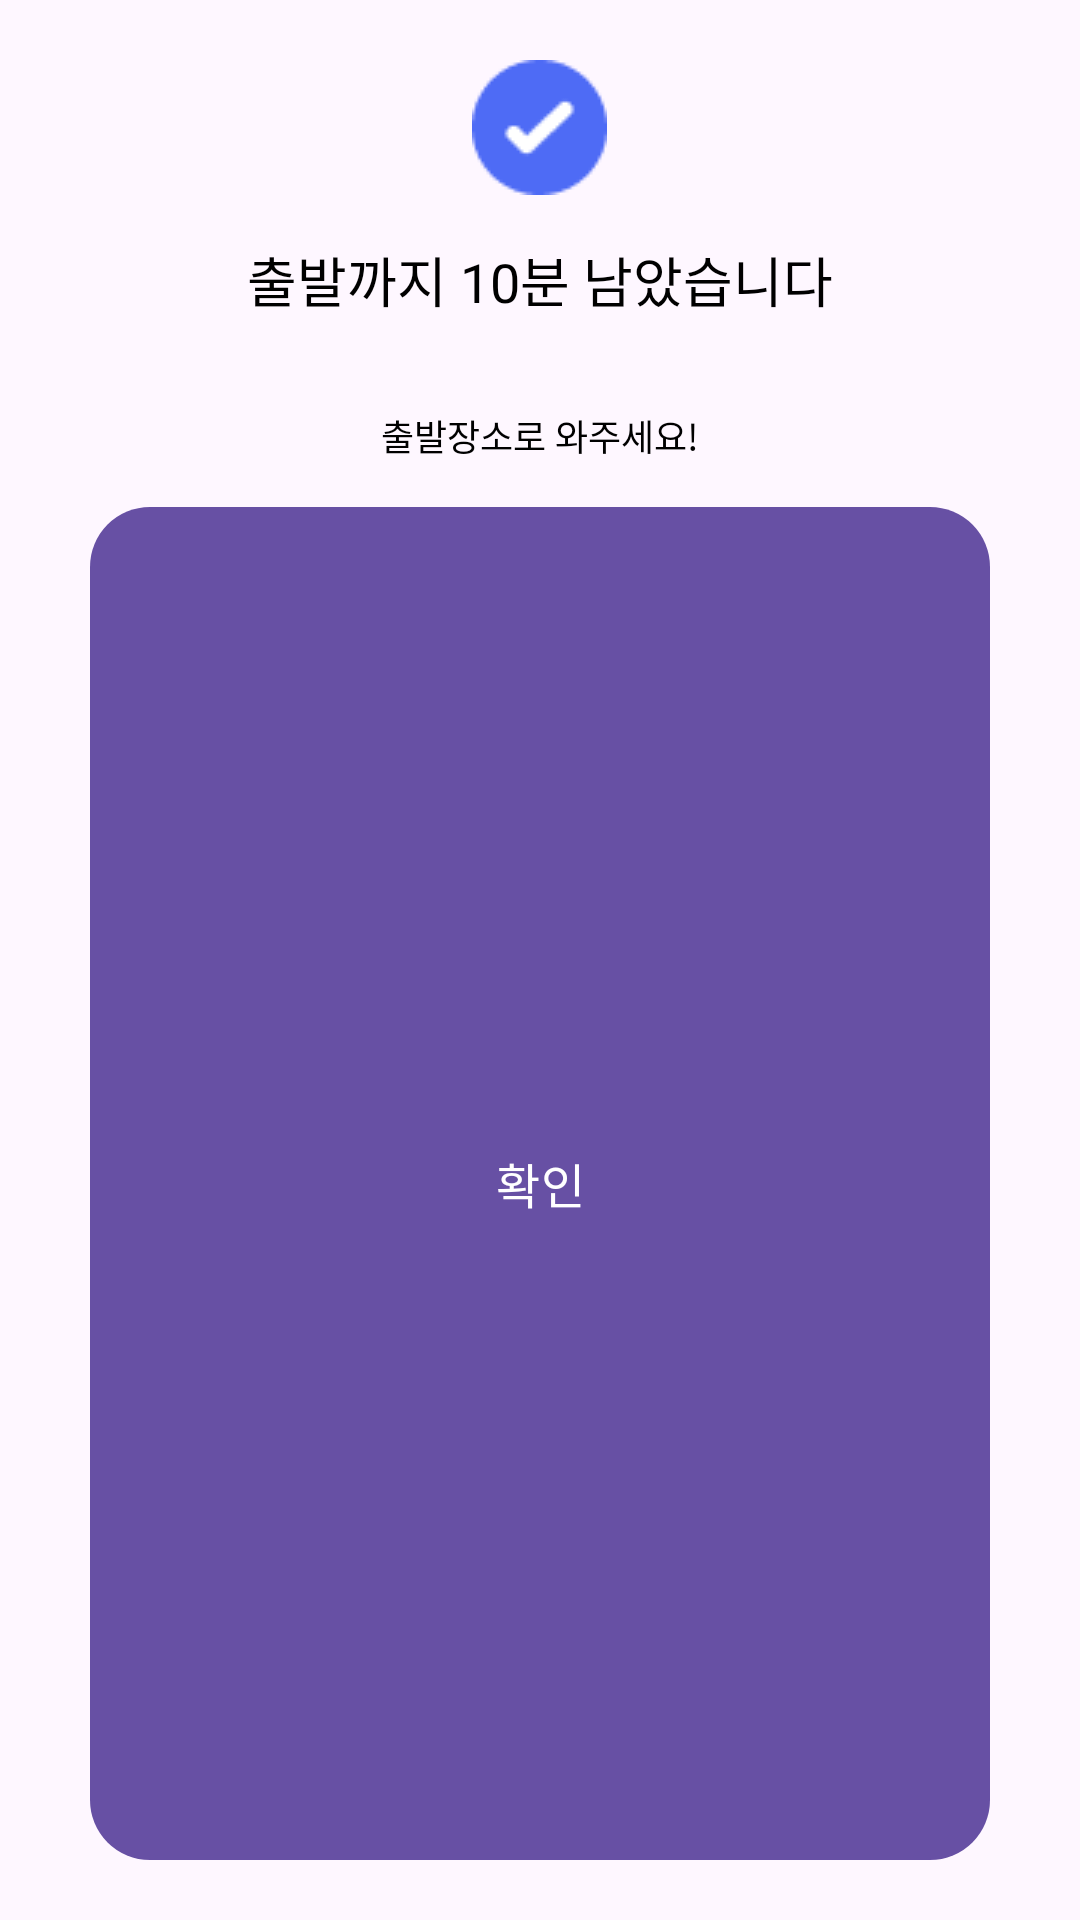

Produce the Android XML layout that renders to this screen, including the resource entries it uses.
<!-- AndroidManifest.xml: application theme Theme.Sharing_Public_Taxi -->
<!-- res/layout/dialog_timer.xml -->
<?xml version="1.0" encoding="utf-8"?>
<LinearLayout xmlns:android="http://schemas.android.com/apk/res/android"
    android:layout_width="match_parent"
    android:layout_height="wrap_content"
    android:background="@drawable/dialog_background"
    android:gravity="center"
    android:orientation="vertical"
    android:padding="0dp">
    
    <LinearLayout
        android:layout_width="match_parent"
        android:layout_height="0dp"
        android:layout_weight="6"
        android:gravity="center"
        android:padding="20dp"
        android:orientation="vertical">
        
        <ImageView
            android:layout_width="wrap_content"
            android:layout_height="wrap_content"
            android:background="@drawable/ic_check"/>

        <TextView
            android:id="@+id/dialogTitle"
            android:layout_width="wrap_content"
            android:layout_height="wrap_content"
            android:gravity="center"
            android:text="출발까지 10분 남았습니다"
            android:textColor="#000000"
            android:textSize="18sp"
            android:padding="15dp"/>

        <TextView
            android:id="@+id/dialogSubTitle"
            android:layout_width="wrap_content"
            android:layout_height="wrap_content"
            android:gravity="center"
            android:text="출발장소로 와주세요!"
            android:textColor="#000000"
            android:padding="15dp"
            android:textSize="12sp"/>

        <Button
            android:id="@+id/OKButton"
            android:layout_width="300dp"
            android:layout_height="wrap_content"
            android:layout_weight="1"
            android:background="@drawable/rounded_buttton"
            android:text="확인"
            android:textColor="#FFFFFF"
            android:textSize="16sp" />


    </LinearLayout>


</LinearLayout>
<!-- resources referenced by this layout -->
<resources>
  <!-- drawable ic_check: png bitmap (drawable, 1194 bytes) -->
  <!-- drawable rounded_buttton (drawable) -->
  <shape xmlns:android="http://schemas.android.com/apk/res/android"
      android:shape="rectangle">
  
      <corners android:radius="20dp" /> 
      <solid android:color="#4A90E2" /> 
  </shape>
  <style name="Theme.Sharing_Public_Taxi" parent="Base.Theme.Sharing_Public_Taxi" />
  <style name="Base.Theme.Sharing_Public_Taxi" parent="Theme.Material3.DayNight.NoActionBar">
          
          
          <item name="floatingActionButtonStyle">@style/Widget.MaterialComponents.FloatingActionButton</item>
      </style>
</resources>
